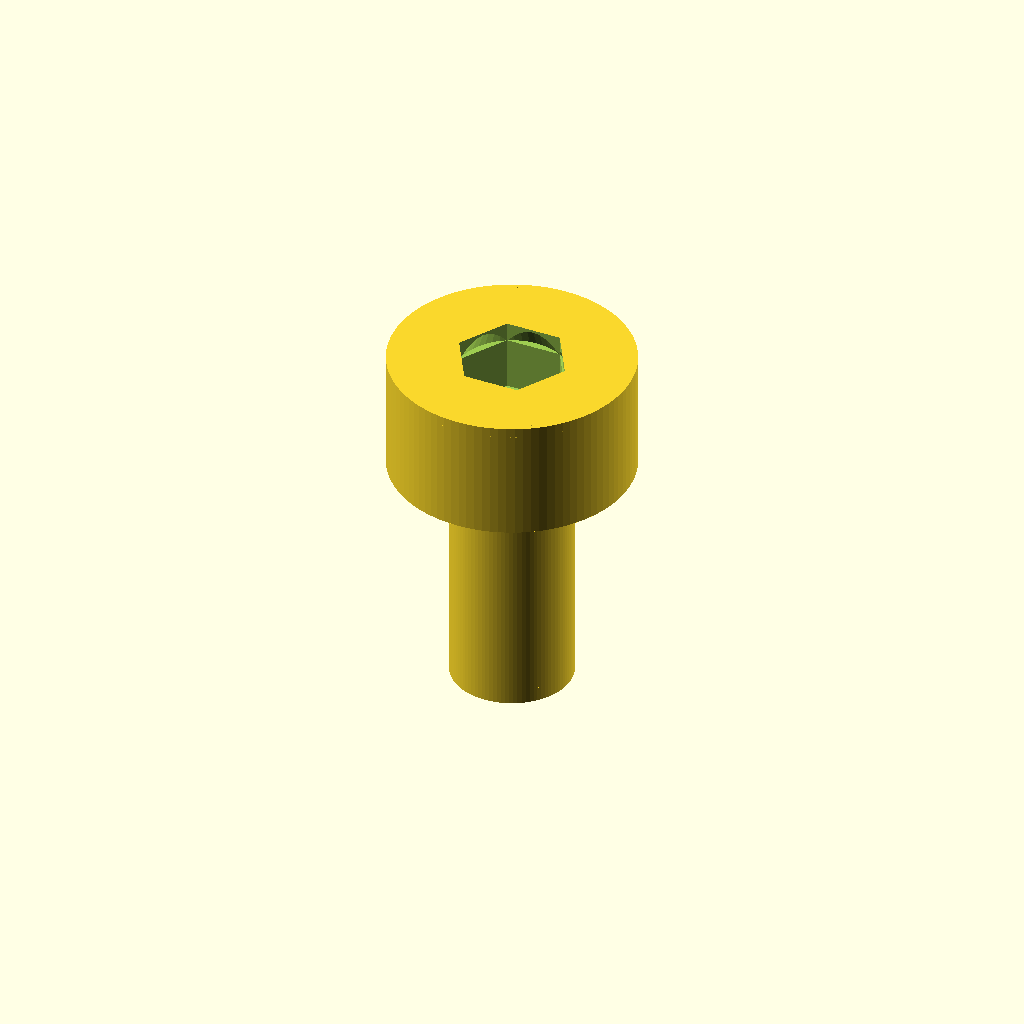
Cell 1: rendered with the file's own defaults.
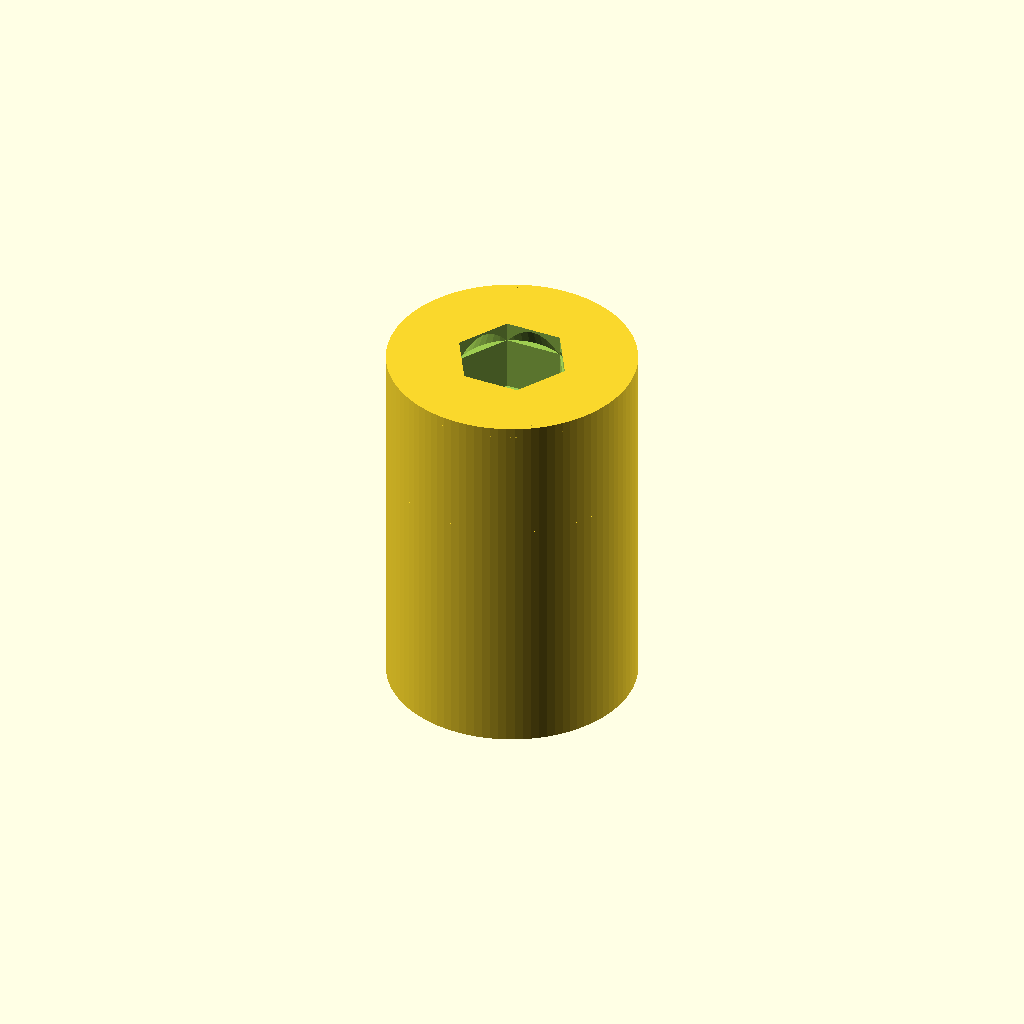
Cell 2: d_shank = 10 (everything else at default).
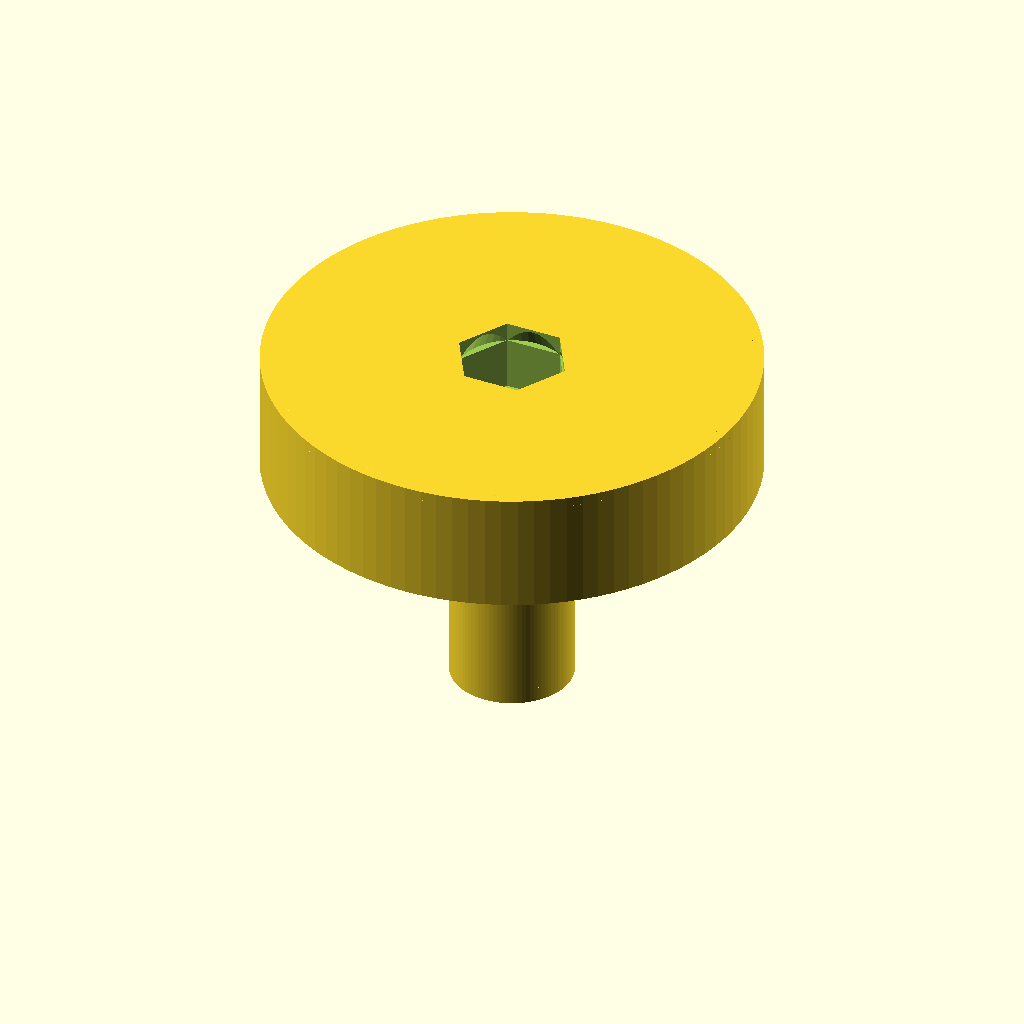
Cell 3 — d_head set to 20, the other parameters unchanged.
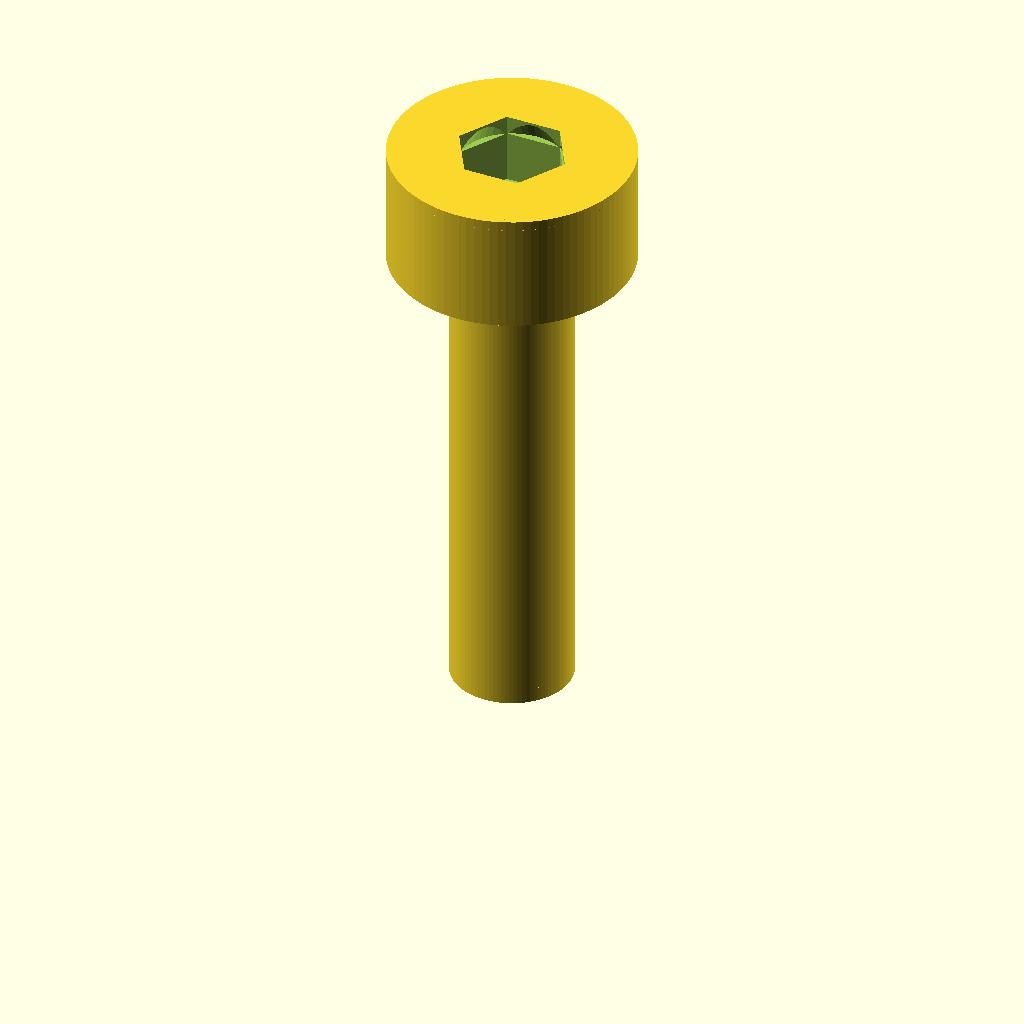
Cell 4: the same model with L = 20.
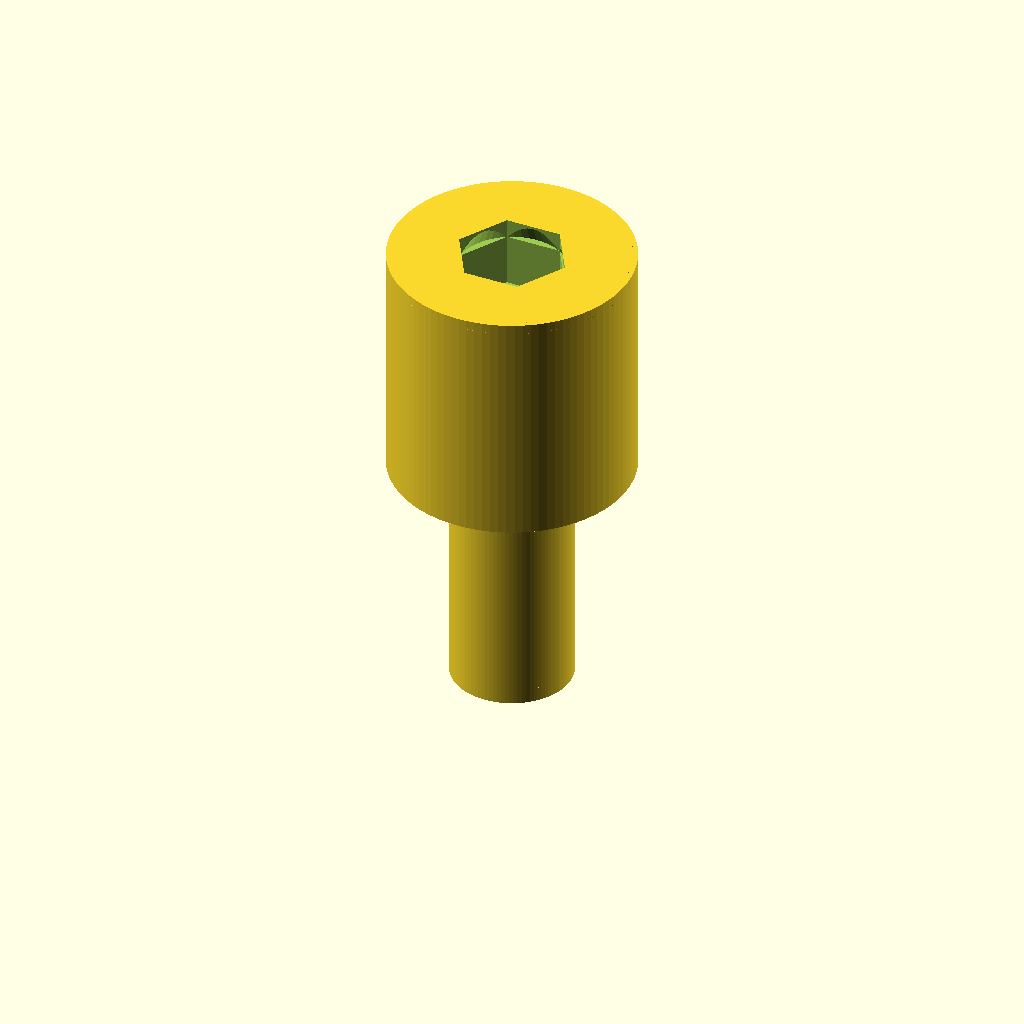
Cell 5: the same model with head_h = 10.
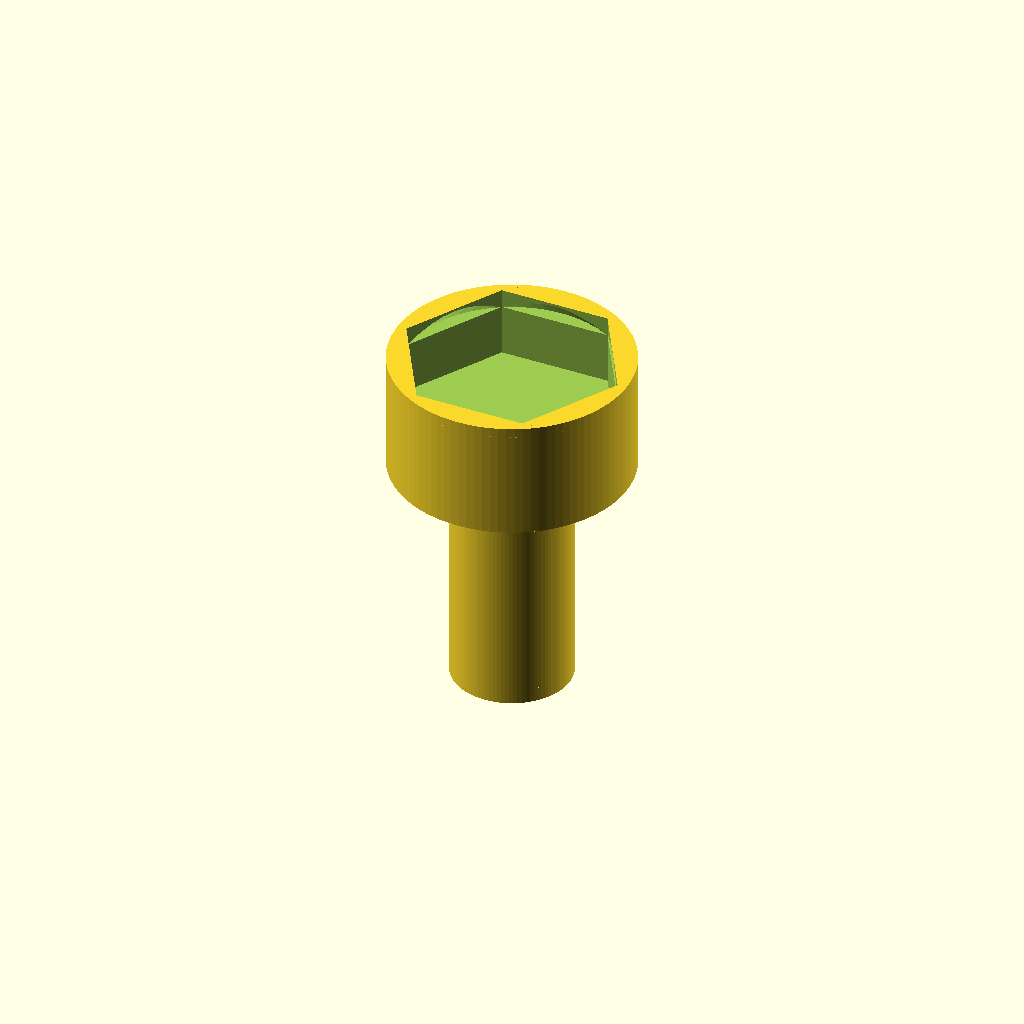
Cell 6: the same model with hex_flat = 8.
All cells are drawn from one camera (rotation 55°, 0°, 25°, orthographic, colour scheme Cornfield), so only the parameter changes between them.
Source of the model, additional_study/matched_effort/results/direct_repair/scad/screw__M5_cs_cap_screw.scad:
$fn = 96;

// Socket Head Cap Screw (approximate, renderable)
// Given: shank diameter = 5.0mm, head diameter = 10.0mm, length under head = 10mm

d_shank = 5.0;
d_head  = 10.0;
L       = 10.0;

// Typical proportions for an M5 socket head cap screw (approx.)
head_h      = 5.0;   // head height
hex_flat    = 4.0;   // hex key size across flats (M5 typically 4mm)
hex_depth   = 3.0;   // socket depth
tip_chamfer = 0.6;   // small chamfer at end of shank
head_edge_r = 0.4;   // slight rounding approximation via chamfer

module hex_prism(af, h){
    // Regular hex with given across-flats (af)
    // For a regular hex, circumradius R = af / sqrt(3)
    R = af / sqrt(3);
    cylinder(h=h, r=R, $fn=6);
}

module screw(){
    difference(){
        union(){
            // Shank
            cylinder(h=L, d=d_shank);

            // Tip chamfer (simple frustum)
            translate([0,0,0])
                cylinder(h=tip_chamfer, d1=d_shank*0.85, d2=d_shank);

            // Head with slight edge chamfer approximation
            translate([0,0,L])
                cylinder(h=head_h, d=d_head);

            // Head top chamfer (subtract later would be nicer; approximate by adding a small frustum)
            translate([0,0,L+head_h-head_edge_r])
                cylinder(h=head_edge_r, d1=d_head, d2=d_head*0.96);
        }

        // Hex socket
        translate([0,0,L+head_h-hex_depth])
            hex_prism(hex_flat, hex_depth + 0.2);

        // Slight lead-in at socket opening
        translate([0,0,L+head_h-0.8])
            cylinder(h=0.8, d1=hex_flat*1.15, d2=hex_flat*0.98, $fn=48);
    }
}

screw();
Customizer parameters (derived from the source; name, type, default, range or options):
d_shank: number, default 5
d_head: number, default 10
L: number, default 10
head_h: number, default 5
hex_flat: number, default 4
hex_depth: number, default 3
tip_chamfer: number, default 0.6
head_edge_r: number, default 0.4
